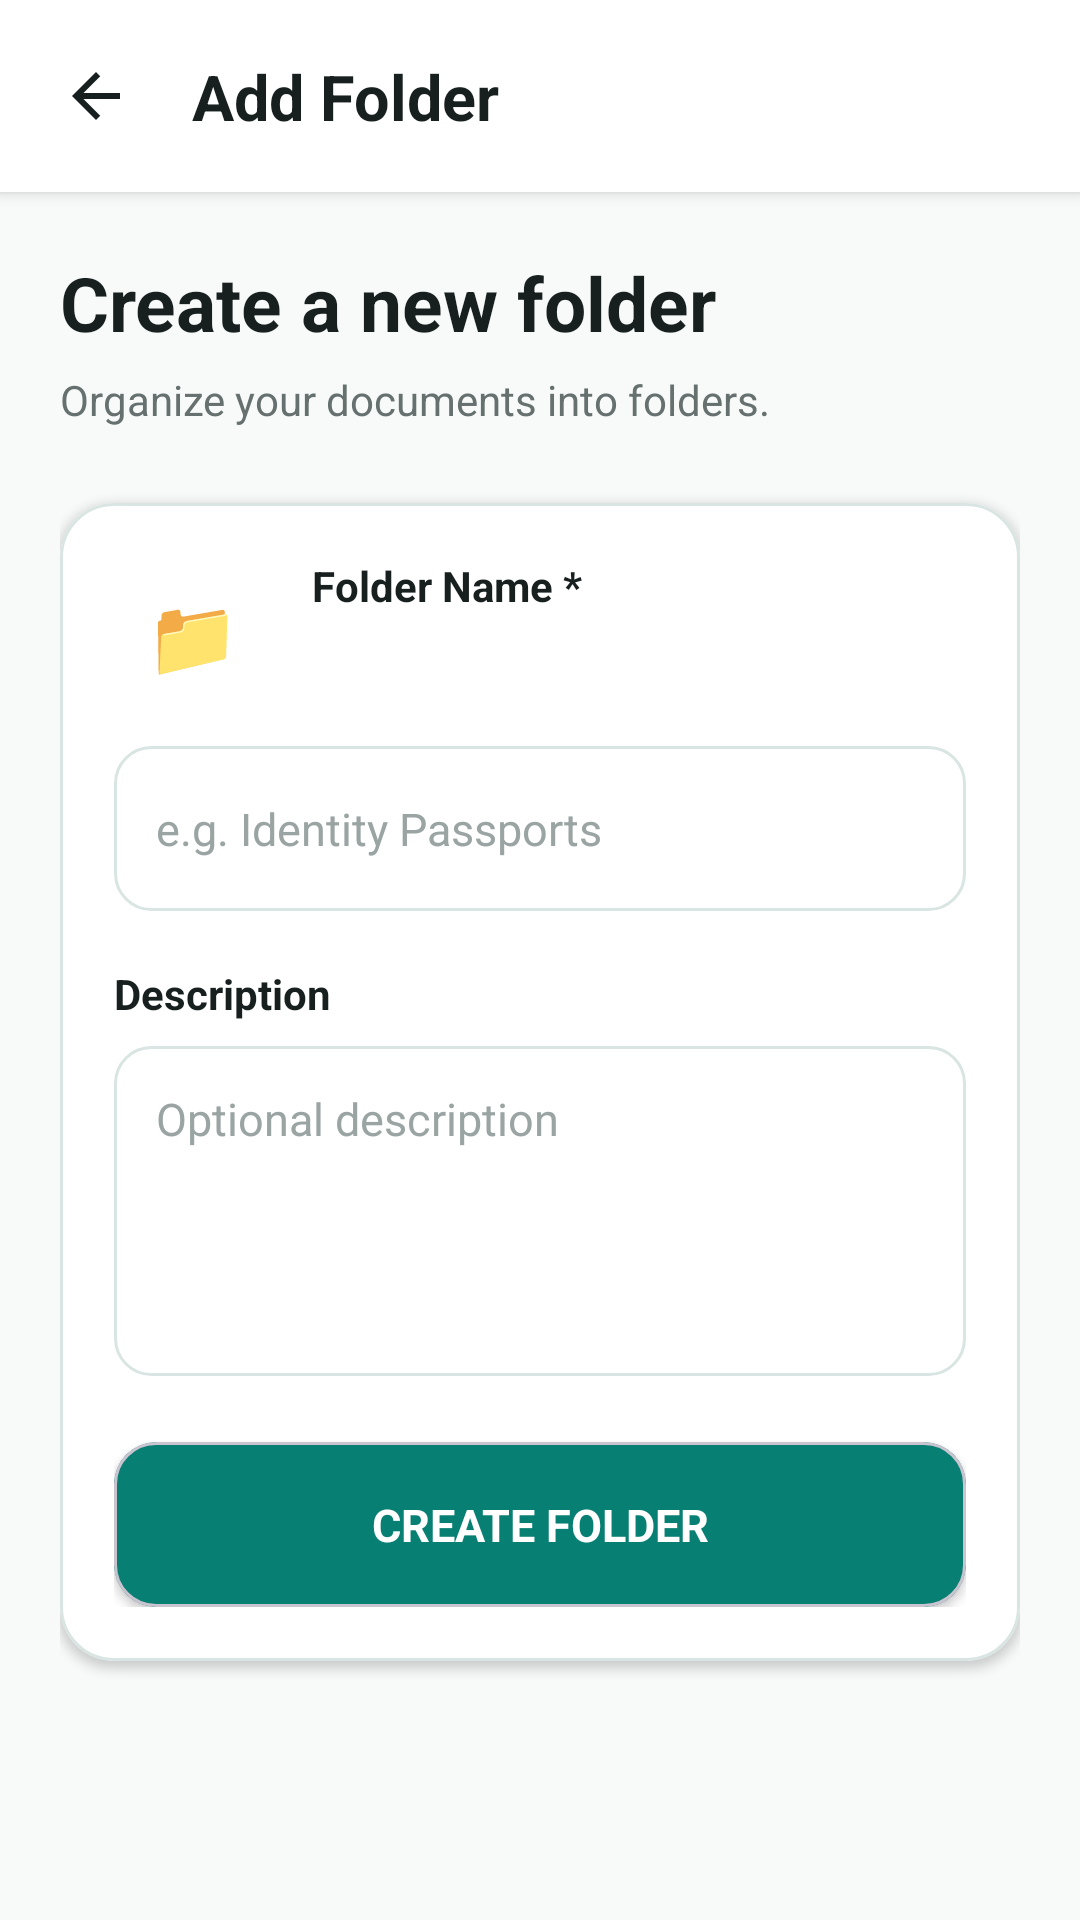

Here is an Android app screen rendered from its layout file. Give the layout XML and the strings, colors and styles it references.
<!-- AndroidManifest.xml: application theme Theme.Expiry_Reminder_Project -->
<!-- res/layout/activity_add_folder.xml -->
<?xml version="1.0" encoding="utf-8"?>
<androidx.constraintlayout.widget.ConstraintLayout
    xmlns:android="http://schemas.android.com/apk/res/android"
    xmlns:app="http://schemas.android.com/apk/res-auto"
    android:layout_width="match_parent"
    android:layout_height="match_parent"
    android:background="@color/background">

    <androidx.constraintlayout.widget.ConstraintLayout
        android:id="@+id/topHeader"
        android:layout_width="0dp"
        android:layout_height="64dp"
        android:background="@color/card_white"
        android:elevation="3dp"
        app:layout_constraintTop_toTopOf="parent"
        app:layout_constraintStart_toStartOf="parent"
        app:layout_constraintEnd_toEndOf="parent">

        <ImageButton
            android:id="@+id/btnBack"
            android:layout_width="48dp"
            android:layout_height="48dp"
            android:layout_marginStart="8dp"
            android:background="@android:color/transparent"
            android:contentDescription="Back"
            android:src="@drawable/ic_arrow_back"
            android:tint="@color/text_primary"
            app:layout_constraintStart_toStartOf="parent"
            app:layout_constraintTop_toTopOf="parent"
            app:layout_constraintBottom_toBottomOf="parent"/>

        <TextView
            android:id="@+id/tvTitle"
            android:layout_width="0dp"
            android:layout_height="wrap_content"
            android:layout_marginStart="8dp"
            android:text="Add Folder"
            android:textColor="@color/text_primary"
            android:textSize="21sp"
            android:textStyle="bold"
            app:layout_constraintStart_toEndOf="@id/btnBack"
            app:layout_constraintEnd_toEndOf="parent"
            app:layout_constraintTop_toTopOf="parent"
            app:layout_constraintBottom_toBottomOf="parent"/>

    </androidx.constraintlayout.widget.ConstraintLayout>


    <ScrollView
        android:layout_width="0dp"
        android:layout_height="0dp"
        android:fillViewport="true"
        app:layout_constraintTop_toBottomOf="@id/topHeader"
        app:layout_constraintBottom_toBottomOf="parent"
        app:layout_constraintStart_toStartOf="parent"
        app:layout_constraintEnd_toEndOf="parent">

        <androidx.constraintlayout.widget.ConstraintLayout
            android:layout_width="match_parent"
            android:layout_height="wrap_content"
            android:padding="20dp">

            <TextView
                android:id="@+id/tvHeading"
                android:layout_width="0dp"
                android:layout_height="wrap_content"
                android:text="Create a new folder"
                android:textColor="@color/text_primary"
                android:textSize="25sp"
                android:textStyle="bold"
                app:layout_constraintTop_toTopOf="parent"
                app:layout_constraintStart_toStartOf="parent"
                app:layout_constraintEnd_toEndOf="parent"/>

            <TextView
                android:id="@+id/tvSubtitle"
                android:layout_width="0dp"
                android:layout_height="wrap_content"
                android:layout_marginTop="6dp"
                android:text="Organize your documents into folders."
                android:textColor="@color/text_secondary"
                android:textSize="14sp"
                app:layout_constraintTop_toBottomOf="@id/tvHeading"
                app:layout_constraintStart_toStartOf="parent"
                app:layout_constraintEnd_toEndOf="parent"/>

            <com.google.android.material.card.MaterialCardView
                android:id="@+id/cardFolder"
                android:layout_width="0dp"
                android:layout_height="wrap_content"
                android:layout_marginTop="25dp"
                app:cardBackgroundColor="@color/card_white"
                app:cardCornerRadius="18dp"
                app:cardElevation="2dp"
                app:strokeColor="@color/border"
                app:strokeWidth="1dp"
                app:layout_constraintTop_toBottomOf="@id/tvSubtitle"
                app:layout_constraintStart_toStartOf="parent"
                app:layout_constraintEnd_toEndOf="parent">

                <androidx.constraintlayout.widget.ConstraintLayout
                    android:layout_width="match_parent"
                    android:layout_height="match_parent"
                    android:padding="18dp">

                    <TextView
                        android:id="@+id/tvFolderIcon"
                        android:layout_width="52dp"
                        android:layout_height="52dp"
                        android:background="@drawable/bg_avatar"
                        android:gravity="center"
                        android:text="📁"
                        android:textSize="25sp"
                        app:layout_constraintStart_toStartOf="parent"
                        app:layout_constraintTop_toTopOf="parent" />

                    <TextView
                        android:id="@+id/tvFolderNameLabel"
                        android:layout_width="0dp"
                        android:layout_height="wrap_content"
                        android:layout_marginStart="14dp"
                        android:text="Folder Name *"
                        android:textColor="@color/text_primary"
                        android:textSize="14sp"
                        android:textStyle="bold"
                        app:layout_constraintEnd_toEndOf="parent"
                        app:layout_constraintStart_toEndOf="@id/tvFolderIcon"
                        app:layout_constraintTop_toTopOf="@id/tvFolderIcon" />

                    <EditText
                        android:id="@+id/etFolderName"
                        android:layout_width="0dp"
                        android:layout_height="55dp"
                        android:layout_marginTop="44dp"
                        android:background="@drawable/bg_input"
                        android:hint="e.g. Identity Passports"
                        android:inputType="textCapSentences"
                        android:paddingStart="14dp"
                        android:paddingEnd="14dp"
                        android:textColor="@color/text_primary"
                        android:textColorHint="@color/text_hint"
                        android:textSize="15sp"
                        app:layout_constraintEnd_toEndOf="parent"
                        app:layout_constraintHorizontal_bias="1.0"
                        app:layout_constraintStart_toStartOf="parent"
                        app:layout_constraintTop_toBottomOf="@id/tvFolderNameLabel" />

                    <TextView
                        android:id="@+id/tvDescriptionLabel"
                        android:layout_width="0dp"
                        android:layout_height="wrap_content"
                        android:layout_marginTop="18dp"
                        android:text="Description"
                        android:textColor="@color/text_primary"
                        android:textSize="14sp"
                        android:textStyle="bold"
                        app:layout_constraintEnd_toEndOf="parent"
                        app:layout_constraintStart_toStartOf="parent"
                        app:layout_constraintTop_toBottomOf="@id/etFolderName" />

                    <EditText
                        android:id="@+id/etFolderDescription"
                        android:layout_width="0dp"
                        android:layout_height="110dp"
                        android:layout_marginTop="8dp"
                        android:background="@drawable/bg_input"
                        android:gravity="top|start"
                        android:hint="Optional description"
                        android:inputType="textMultiLine|textCapSentences"
                        android:padding="14dp"
                        android:textColor="@color/text_primary"
                        android:textColorHint="@color/text_hint"
                        android:textSize="15sp"
                        app:layout_constraintEnd_toEndOf="parent"
                        app:layout_constraintStart_toStartOf="parent"
                        app:layout_constraintTop_toBottomOf="@id/tvDescriptionLabel" />

                    <com.google.android.material.card.MaterialCardView
                        android:id="@+id/btnSaveFolder"
                        android:layout_width="0dp"
                        android:layout_height="55dp"
                        android:layout_marginTop="22dp"
                        android:clickable="true"
                        android:focusable="true"
                        app:cardBackgroundColor="@color/primary_teal"
                        app:cardCornerRadius="14dp"
                        app:cardElevation="2dp"
                        app:layout_constraintBottom_toBottomOf="parent"
                        app:layout_constraintEnd_toEndOf="parent"
                        app:layout_constraintStart_toStartOf="parent"
                        app:layout_constraintTop_toBottomOf="@id/etFolderDescription">

                        <TextView
                            android:layout_width="match_parent"
                            android:layout_height="match_parent"
                            android:gravity="center"
                            android:text="CREATE FOLDER"
                            android:textColor="@color/card_white"
                            android:textSize="15sp"
                            android:textStyle="bold" />

                    </com.google.android.material.card.MaterialCardView>

                </androidx.constraintlayout.widget.ConstraintLayout>

            </com.google.android.material.card.MaterialCardView>

        </androidx.constraintlayout.widget.ConstraintLayout>

    </ScrollView>

</androidx.constraintlayout.widget.ConstraintLayout>
<!-- resources referenced by this layout -->
<resources>
  <color name="background">#F7FAF9</color>
  <color name="border">#D9E5E2</color>
  <color name="card_white">#FFFFFF</color>
  <color name="primary_teal">#087F73</color>
  <color name="text_hint">#9AA5A3</color>
  <color name="text_primary">#17201F</color>
  <color name="text_secondary">#66716F</color>
  <!-- drawable bg_input (drawable) -->
  <?xml version="1.0" encoding="utf-8"?>
  <shape xmlns:android="http://schemas.android.com/apk/res/android"
      android:shape="rectangle">
  
      <solid android:color="@color/card_white" />
  
      <corners android:radius="12dp" />
  
      <stroke
          android:width="1dp"
          android:color="@color/border" />
  
  </shape>
  <!-- drawable ic_arrow_back (drawable) -->
  <vector xmlns:android="http://schemas.android.com/apk/res/android"
      android:width="24dp"
      android:height="24dp"
      android:viewportWidth="24"
      android:viewportHeight="24">
  
      <path
          android:fillColor="@color/text_primary"
          android:pathData="M20,11L7.83,11l5.59,-5.59L12,4l-8,8 8,8 1.41,-1.41L7.83,13L20,13z" />
  
  </vector>
  <style name="Theme.Expiry_Reminder_Project" parent="Base.Theme.Expiry_Reminder_Project">
      </style>
  <style name="Base.Theme.Expiry_Reminder_Project" parent="Theme.Material3.DayNight.NoActionBar">
  
          <item name="colorPrimary">@color/primary_teal</item>
          <item name="colorPrimaryVariant">@color/primary_dark</item>
          <item name="colorSecondary">@color/primary_teal</item>
  
          <item name="android:windowBackground">@color/background</item>
  
          <item name="android:statusBarColor">@color/background</item>
          <item name="android:windowLightStatusBar">true</item>
  
          <item name="android:navigationBarColor">@color/card_white</item>
  
      </style>
  <color name="primary_dark">#05665C</color>
</resources>
